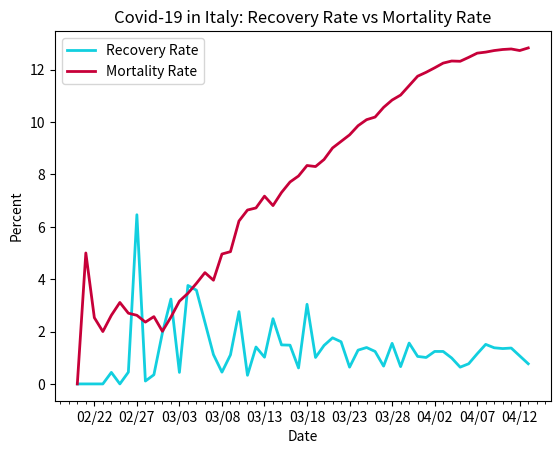

Write the Python code that produced this figure.
import datetime
import matplotlib.pyplot as plt
import matplotlib.dates as mdates
import matplotlib.ticker as ticker
from matplotlib.dates import MO, TU, WE, TH, FR, SA, SU

dates = ['2/20/2020', '2/21/2020', '2/22/2020', '2/23/2020', '2/24/2020', '2/25/2020', '2/26/2020', '2/27/2020', '2/28/2020', '2/29/2020', '3/1/2020', '3/2/2020', '3/3/2020', '3/4/2020', '3/5/2020', '3/6/2020', '3/7/2020', '3/8/2020', '3/9/2020', '3/10/2020', '3/11/2020', '3/12/2020', '3/13/2020', '3/14/2020', '3/15/2020', '3/16/2020', '3/17/2020', '3/18/2020', '3/19/2020', '3/20/2020', '3/21/2020', '3/22/2020', '3/23/2020', '3/24/2020', '3/25/2020', '3/26/2020', '3/27/2020', '3/28/2020', '3/29/2020', '3/30/2020', '3/31/2020', '4/1/2020', '4/2/2020', '4/3/2020', '4/4/2020', '4/5/2020', '4/6/2020', '4/7/2020', '4/8/2020', '4/9/2020', '4/10/2020', '4/11/2020', '4/12/2020', '4/13/2020']

# format dates
x_values = [datetime.datetime.strptime(d, "%m/%d/%Y").date() for d in dates]
ax = plt.gca()
formatter = mdates.DateFormatter("%m/%d")
ax.xaxis.set_major_formatter(formatter)

# create x-axis
ax.xaxis.set_major_locator(mdates.WeekdayLocator(byweekday=(MO, TU, WE, TH, FR, SA, SU), interval=5))
# minor tick = daily
ax.xaxis.set_minor_locator(mdates.WeekdayLocator(byweekday=(MO, TU, WE, TH, FR, SA, SU)))

# format y-axis
ax.get_yaxis().set_major_formatter(ticker.FuncFormatter(lambda x, pos: format(int(x), ',')))

# recovery rate
recoveries = [0, 0, 0, 0, .44, 0, .45, 6.46, .11, .35, 1.95, 3.24, .44, 3.76, 3.58, 2.35, 1.12, .45, 1.11, 2.76, .33, 1.41, 1.02, 2.49, 1.49, 1.48, .61, 3.04, 1.01, 1.47, 1.76, 1.61, .64, 1.29, 1.39, 1.24, .68, 1.55, .66, 1.56, 1.05, 1.01, 1.24, 1.24, .99, .64, .77, 1.15, 1.51, 1.38, 1.35, 1.37, 1.07, .77]

# mortality rate
deaths = [0, 5, 2.53, 2, 2.62, 3.11, 2.7, 2.62, 2.36, 2.57, 2.01, 2.55, 3.16, 3.46, 3.84, 4.25, 3.96, 4.96, 5.05, 6.22, 6.64, 6.72, 7.17, 6.81, 7.31, 7.71, 7.94, 8.34, 8.3, 8.57, 9.01, 9.26, 9.51, 9.86, 10.09, 10.19, 10.56, 10.84, 11.03, 11.39, 11.75, 11.9, 12.07, 12.25, 12.33, 12.32, 12.47, 12.63, 12.67, 12.73, 12.77, 12.79, 12.73, 12.83]

# create the graph
plt.plot(x_values, recoveries, color='#12cfdf', linewidth=2)
plt.plot(x_values, deaths, color='#C70039', linewidth=2)

# text labels
plt.title('Covid-19 in Italy: Recovery Rate vs Mortality Rate')
plt.xlabel('Date')
plt.ylabel('Percent')
plt.legend(['Recovery Rate', 'Mortality Rate'], loc='upper left')

plt.show()